Dataset: dataset (GitHub, akifsari-dev/derin_ogrenme). Classes: address, company, date, total.

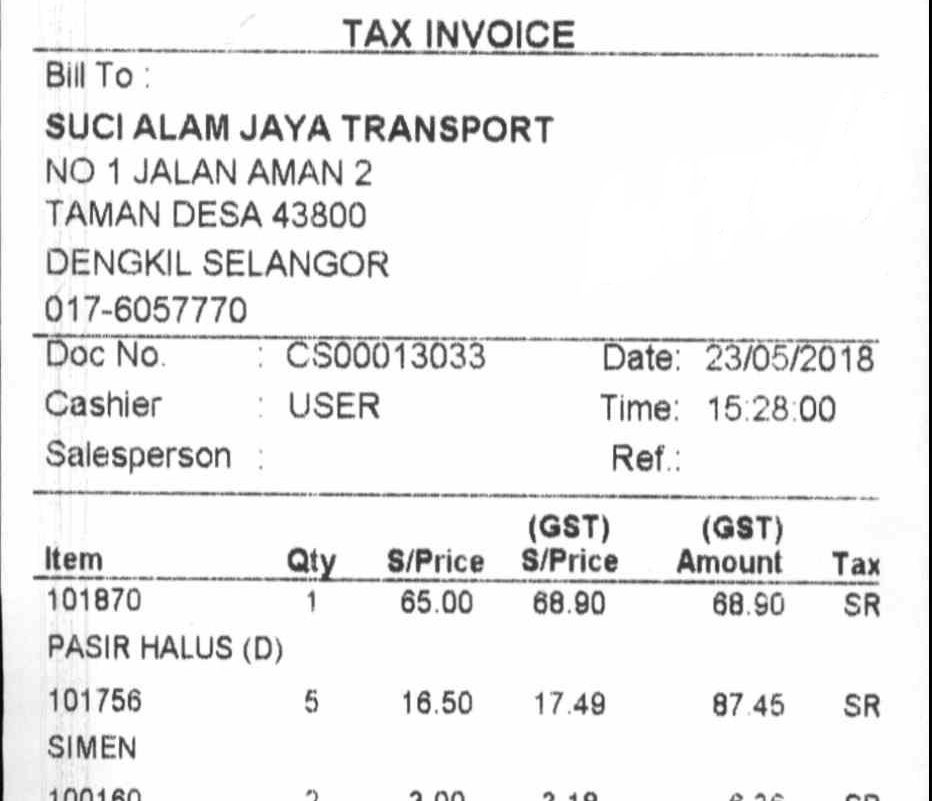
Label: date

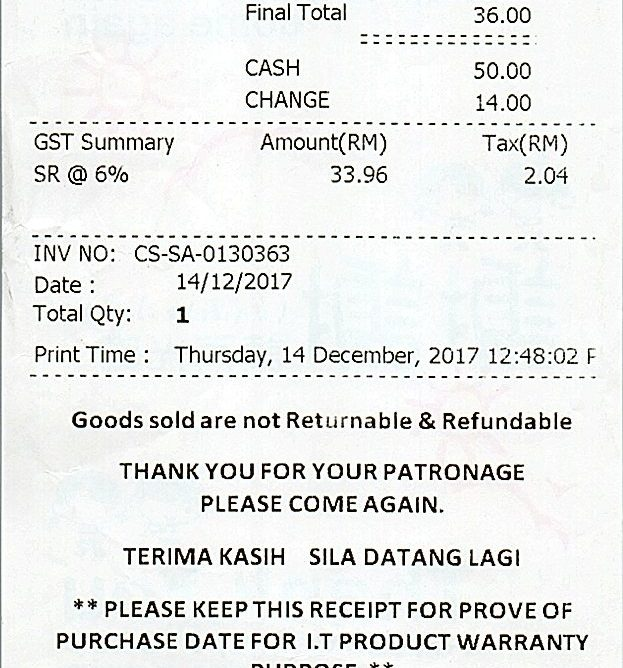
Label: total

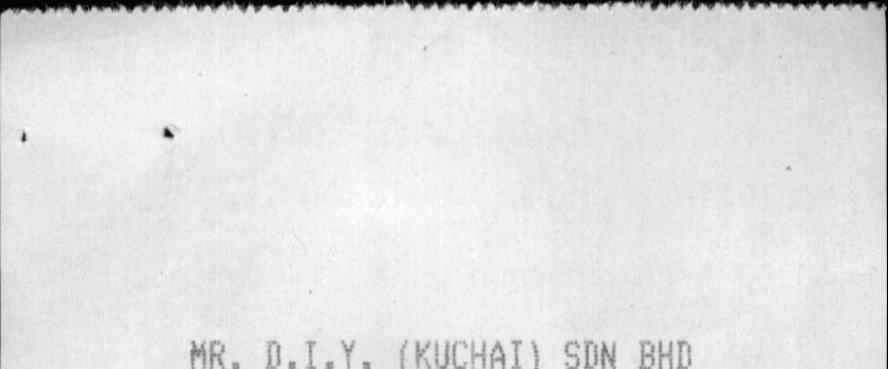
Label: company

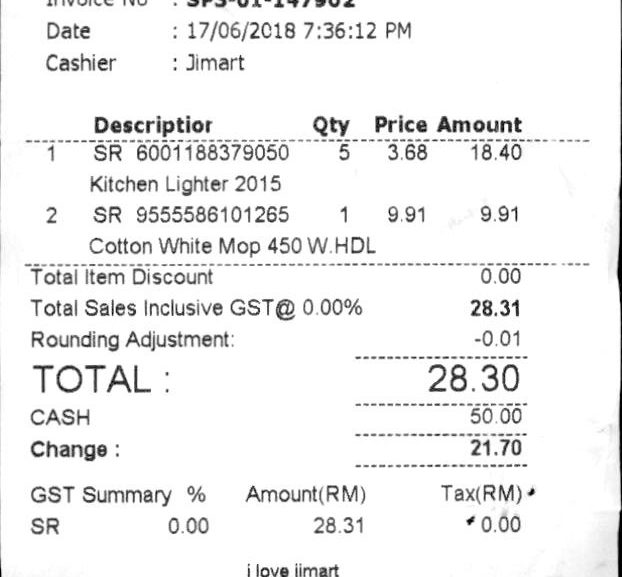
Label: total

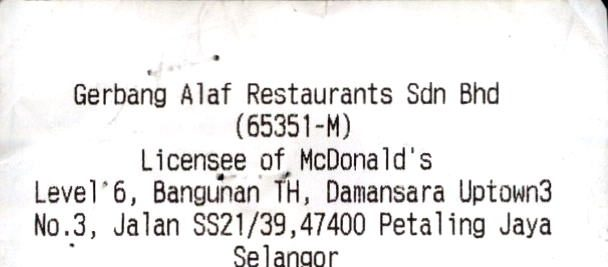
Label: company

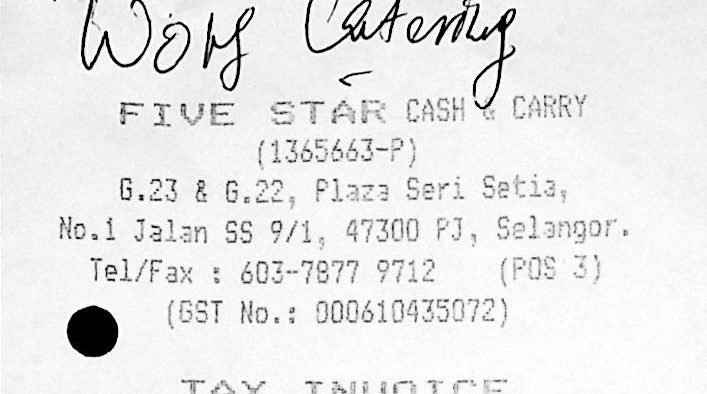
Label: address
